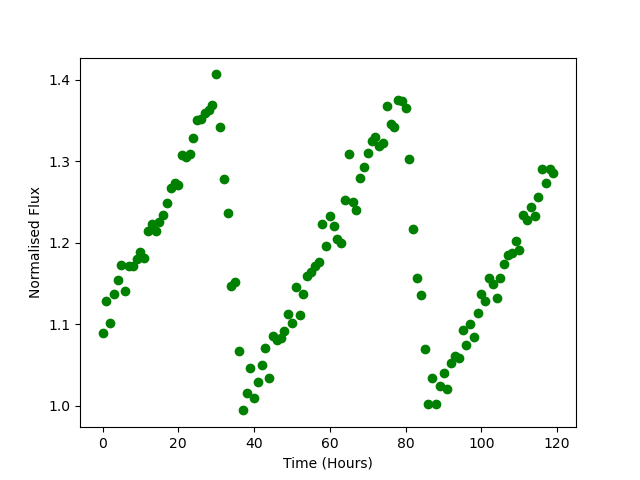

Data behind this chart, as committed beside it:
Time, Flux
0.0, 1.089
1.0, 1.129
2.0, 1.101
3.0, 1.137
4.0, 1.154
5.0, 1.173
6.0, 1.141
7.0, 1.172
8.0, 1.171
9.0, 1.18
10.0, 1.189
11.0, 1.181
12.0, 1.214
13.0, 1.224
14.0, 1.215
15.0, 1.226
16.0, 1.234
17.0, 1.249
18.0, 1.268
19.0, 1.273
20.0, 1.271
21.0, 1.308
22.0, 1.305
23.0, 1.309
24.0, 1.328
25.0, 1.35
26.0, 1.351
27.0, 1.36
28.0, 1.363
29.0, 1.37
30.0, 1.407
31.0, 1.342
32.0, 1.278
33.0, 1.237
34.0, 1.147
35.0, 1.152
36.0, 1.067
37.0, 0.9943
38.0, 1.016
39.0, 1.046
40.0, 1.009
41.0, 1.029
42.0, 1.05
43.0, 1.071
44.0, 1.034
45.0, 1.086
46.0, 1.081
47.0, 1.083
48.0, 1.092
49.0, 1.112
50.0, 1.102
51.0, 1.145
52.0, 1.111
53.0, 1.137
54.0, 1.159
55.0, 1.165
56.0, 1.171
57.0, 1.177
58.0, 1.223
59.0, 1.196
... 60 more rows
